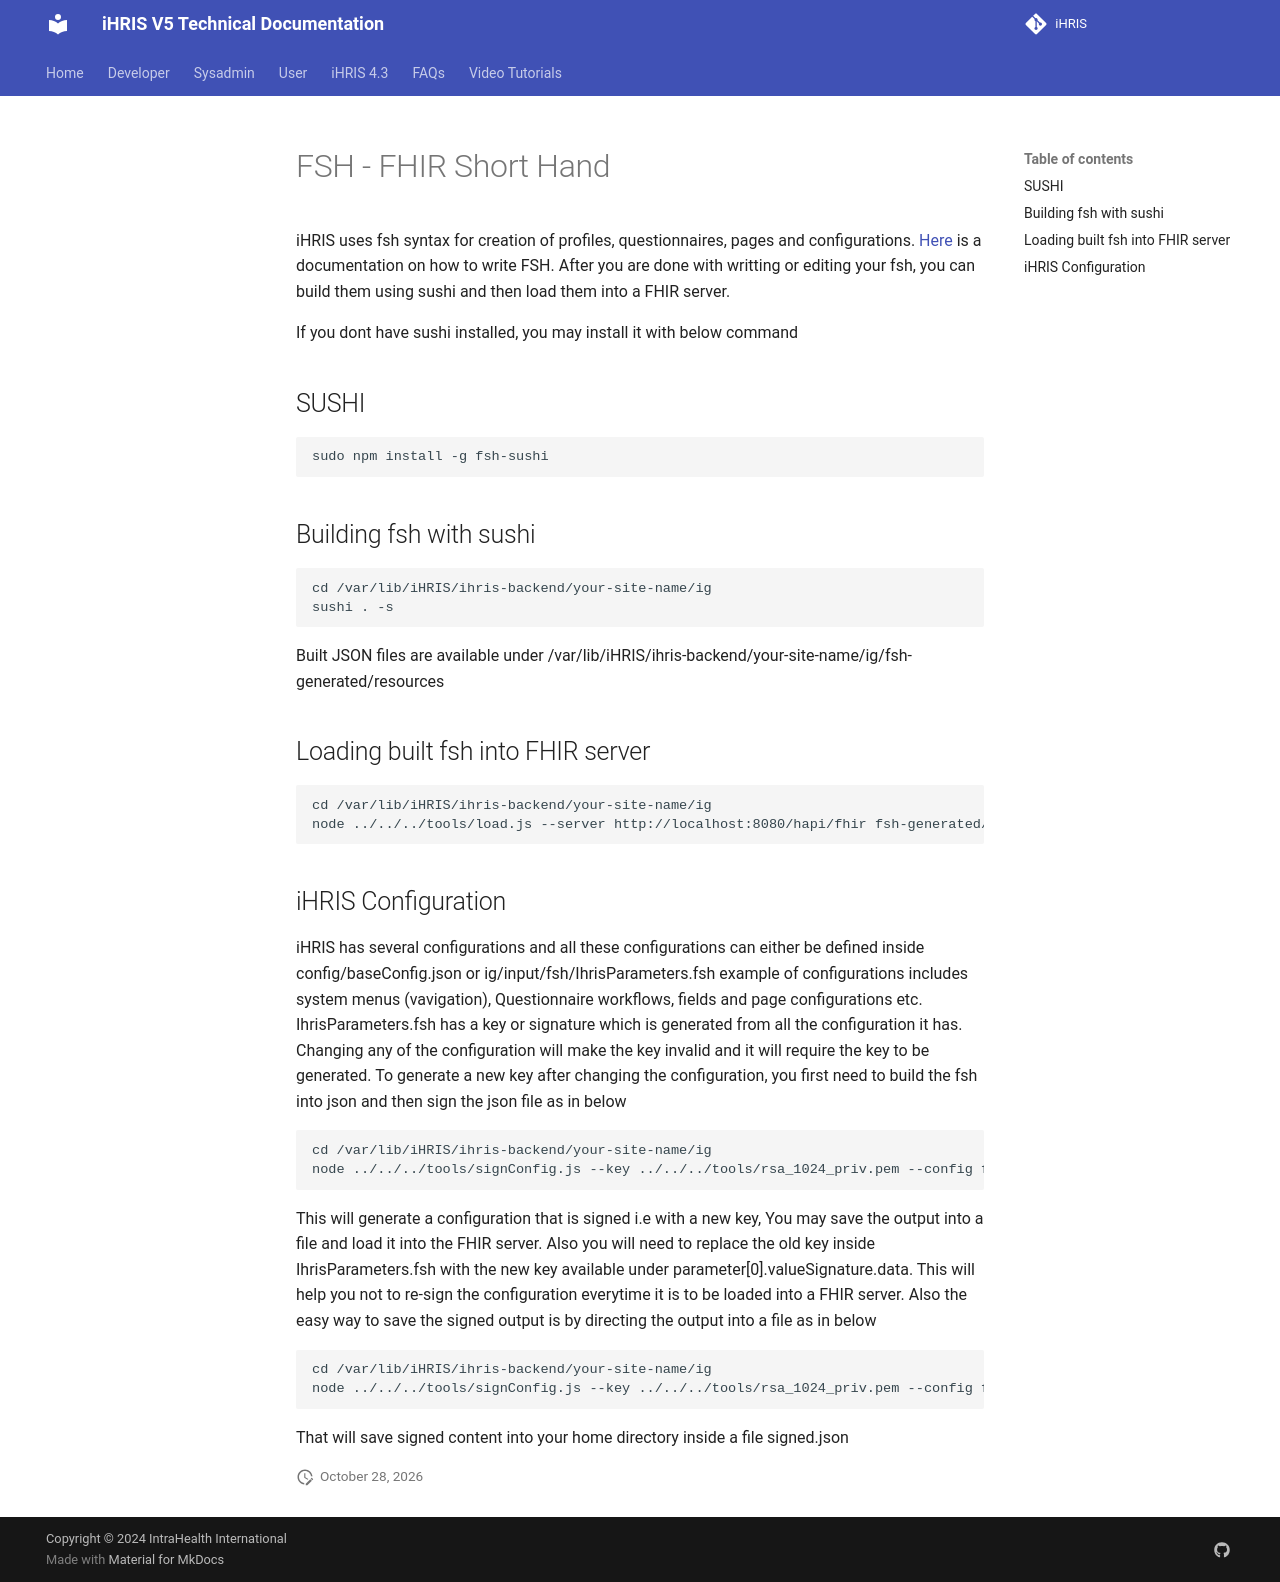

repository: iHRIS/ihris-documentation · page: dev/fsh/index.html · generator: mkdocs

# FSH - FHIR Short Hand

iHRIS uses fsh syntax for creation of profiles, questionnaires, pages and configurations.
[Here](https://build.fhir.org/ig/HL7/fhir-shorthand/) is a documentation on how to write FSH. After you are done with writting or editing your fsh, you can build them using sushi and then load them into a FHIR server.

If you dont have sushi installed, you may install it with below command

## SUSHI

```bash
sudo npm install -g fsh-sushi
```

## Building fsh with sushi

```bash
cd /var/lib/iHRIS/ihris-backend/your-site-name/ig
sushi . -s
```

Built JSON files are available under /var/lib/iHRIS/ihris-backend/your-site-name/ig/fsh-generated/resources

## Loading built fsh into FHIR server

```bash
cd /var/lib/iHRIS/ihris-backend/your-site-name/ig
node ../../../tools/load.js --server http://localhost:8080/hapi/fhir fsh-generated/resources/*.json
```

## iHRIS Configuration

iHRIS has several configurations and all these configurations can either be defined inside config/baseConfig.json or ig/input/fsh/IhrisParameters.fsh example of configurations includes system menus (vavigation), Questionnaire workflows, fields and page configurations etc.
IhrisParameters.fsh has a key or signature which is generated from all the configuration it has. Changing any of the configuration will make the key invalid and it will require the key to be generated. To generate a new key after changing the configuration, you first need to build the fsh into json and then sign the json file as in below

```bash
cd /var/lib/iHRIS/ihris-backend/your-site-name/ig
node ../../../tools/signConfig.js --key ../../../tools/rsa_1024_priv.pem --config fsh-generated/resources/Parameters-ihris-config.json
```

This will generate a configuration that is signed i.e with a new key, You may save the output into a file and load it into the FHIR server. Also you will need to replace the old key inside IhrisParameters.fsh with the new key available under parameter[0].valueSignature.data. This will help you not to re-sign the configuration everytime it is to be loaded into a FHIR server. Also the easy way to save the signed output is by directing the output into a file as in below

```bash
cd /var/lib/iHRIS/ihris-backend/your-site-name/ig
node ../../../tools/signConfig.js --key ../../../tools/rsa_1024_priv.pem --config fsh-generated/resources/Parameters-ihris-config.json > ~/signed.json
```

That will save signed content into your home directory inside a file signed.json
